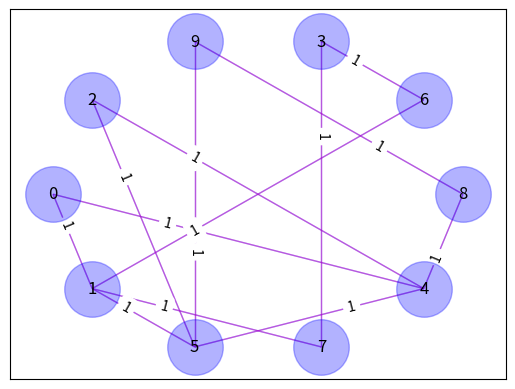

The matplotlib source for this figure:
# -*- coding: utf-8 -*-
import networkx as nx
import matplotlib.pyplot as plt
from matplotlib.pylab import cm

def draw_graph(graph, labels=None, edge_size=None, graph_layout='shell',
               node_size=1600, node_color='blue', node_alpha=0.3,
               node_text_size=12,
               edge_color='blue', edge_alpha=0.3, edge_tickness=1,
               edge_text_pos=0.3,
               text_font='sans-serif'):

    # create networkx graph
    G=nx.Graph()

    # add edges
    for edge in graph:
        G.add_edge(edge[0], edge[1])

    # these are different layouts for the network you may try
    # shell seems to work best
    if graph_layout == 'spring':
        graph_pos=nx.spring_layout(G)
    elif graph_layout == 'spectral':
        graph_pos=nx.spectral_layout(G)
    elif graph_layout == 'random':
        graph_pos=nx.random_layout(G)
    else:
        graph_pos=nx.shell_layout(G)

    # draw graph
    nx.draw_networkx_nodes(G,graph_pos,node_size=node_size, 
                           alpha=node_alpha, node_color=node_color)
    nx.draw_networkx_edges(G,graph_pos,width=edge_tickness,
                           alpha=edge_alpha,edge_color=edge_color)
    nx.draw_networkx_labels(G, graph_pos,font_size=node_text_size,
                            font_family=text_font)

    if labels is None:
        labels = [1]*len(graph)
        
    if edge_size is None:
        edge_size = [1]*len(graph)
        
    edge_labels = dict(zip(graph, labels))
    nx.draw_networkx_edges(G,graph_pos,alpha=0.5,width=labels, edge_color='m')    
    nx.draw_networkx_edge_labels(G, graph_pos, edge_labels=edge_labels, 
                                 label_pos=edge_text_pos)


    # show graph
    plt.show()


def tuple_to_rgba(components):
    acc = ['#']+['{:02x}'.format(int(255.*max(min(x, 1.), 0.))) for x in components]
    return ''.join(acc)
    

def transparent_gray(x):
    '''
    Return black  #000000FF if 1 and transparent #00000000 if 0
    '''
    return tuple_to_rgba(0., 0., 0., x)
    
    
def transparent_jet(x):
    '''
    Uses jet colormap
    '''
    cmap = list(cm.jet(x))
    cmap[3] = x # alpha channel
    return tuple_to_rgba(cmap)
    
    
    
def draw_graphviz(edges, weights, smallest=1., get_color=transparent_jet):
    '''
    Prepares a weighted undirected graph for Graphviz Neato rendering
    http://www.graphviz.org/pdf/neatoguide.pdf
    '''
    lines = ['graph G {']
    lines.append('splines=true') # deflect edges if overlap with nodes
    lengths = 1./(1.+weights)
    lengths = smallest * lengths / lengths.min()
    max_weight = weights.max()
    for edge, weight, length in zip(edges, weights, lengths):
        lines.append('{} [penwidth={}, len={}, color="{}"]'.format(
        '"'+edge[0]+'" -- "'+edge[1]+'"', weight, length, get_color((1+weight)/(1+max_weight))))
    lines.append('}')
    return '\n'.join(lines)

if __name__=='__main__':
    graph = [(0, 1), (1, 5), (1, 7), (4, 5), (4, 8), (1, 6), (3, 7), (5, 9),
             (2, 4), (0, 4), (2, 5), (3, 6), (8, 9)]
    
    # you may name your edge labels
    labels = map(chr, range(65, 65+len(graph)))
    #draw_graph(graph, labels)
    
    # if edge labels is not specified, numeric labels (0, 1, 2...) will be used
    draw_graph(graph)
